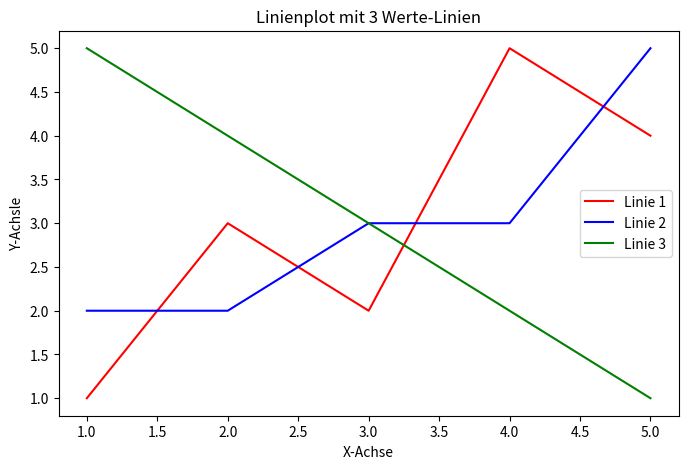

This figure's Python source: (Note: this script raises an exception after producing the figure.)
import matplotlib.pyplot as plt

# Daten
x_achse = [1, 2, 3, 4, 5]
y1 = [1, 3, 2, 5, 4]
y2 = [2, 2, 3, 3, 5]
y3 = [5, 4, 3, 2, 1]

# Figure erstellen
plt.figure(figsize=(8, 5))

# 3 Linien mit eigener Farbe zeichnen
plt.plot(x_achse, y1, color="red", label="Linie 1")
plt.plot(x_achse, y2, color="blue", label="Linie 2")
plt.plot(x_achse, y3, color="green", label="Linie 3")

# Beschriftung der Achsen und Titel
plt.xlabel("X-Achse")
plt.ylabel("Y-Achsle")
plt.title("Linienplot mit 3 Werte-Linien")

# Legende anzeigen (nutzt label)
plt.legend()

# Als PDF speichern
plt.savefig("Einfuehrung/Aufgabe4_data/plot.pdf", format="pdf")
plt.close()
